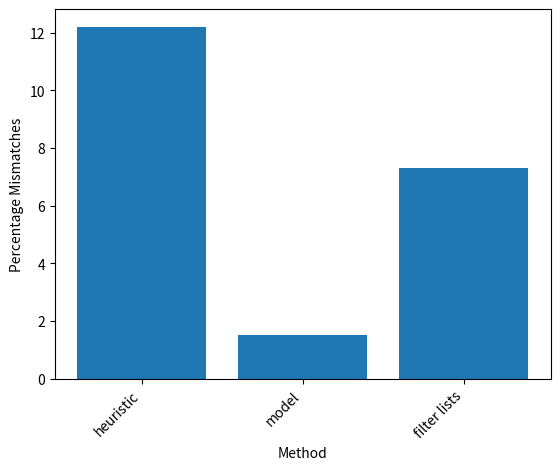

Source code (Python):
#plot figure 5.3 of thesis. 

import matplotlib.pyplot as plt

x = [1, 2, 3]
y = [107431 , 1793, 9075]

y_p = [12.2, 1.5, 7.3]

plt.bar(x, y_p, tick_label=["heuristic", "model", "filter lists"])

plt.xlabel("Method")
plt.xticks(rotation=45, ha='right')
plt.ylabel("Percentage Mismatches")
plt.savefig('./bars.pdf', bbox_inches='tight')
